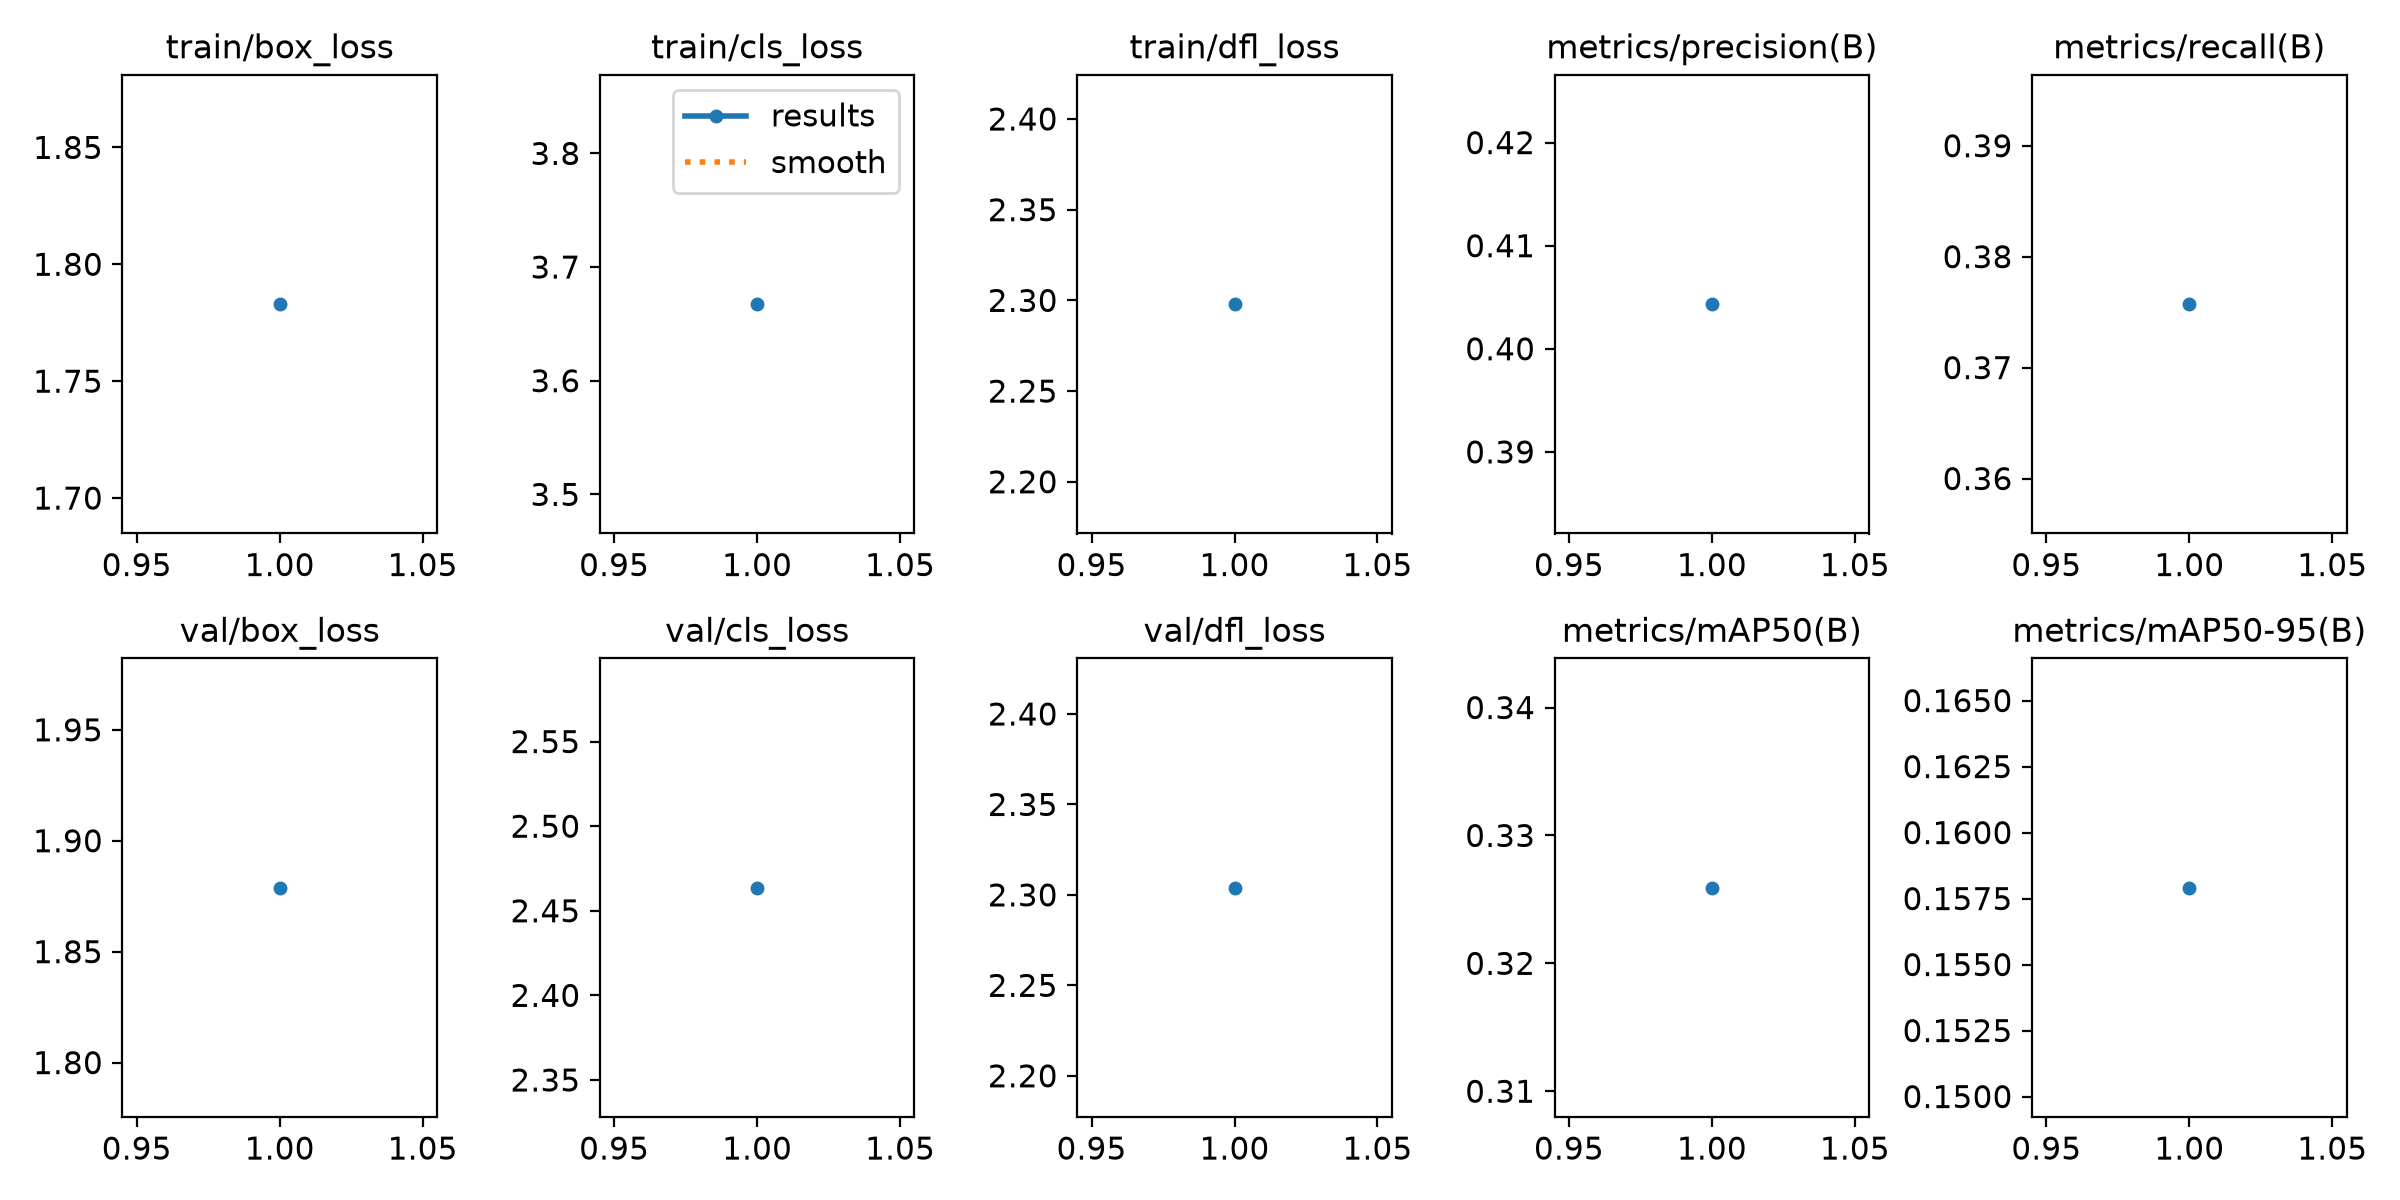

The file beside this chart, header and first rows:
epoch, time, train/box_loss, train/cls_loss, train/dfl_loss, metrics/precision(B), metrics/recall(B), metrics/mAP50(B), metrics/mAP50-95(B), val/box_loss, val/cls_loss, val/dfl_loss, lr/pg0, lr/pg1, lr/pg2
1, 161.9, 1.783, 3.667, 2.298, 0.4043, 0.3757, 0.3259, 0.1579, 1.879, 2.464, 2.304, 0.000714, 0.000714, 0.000714
